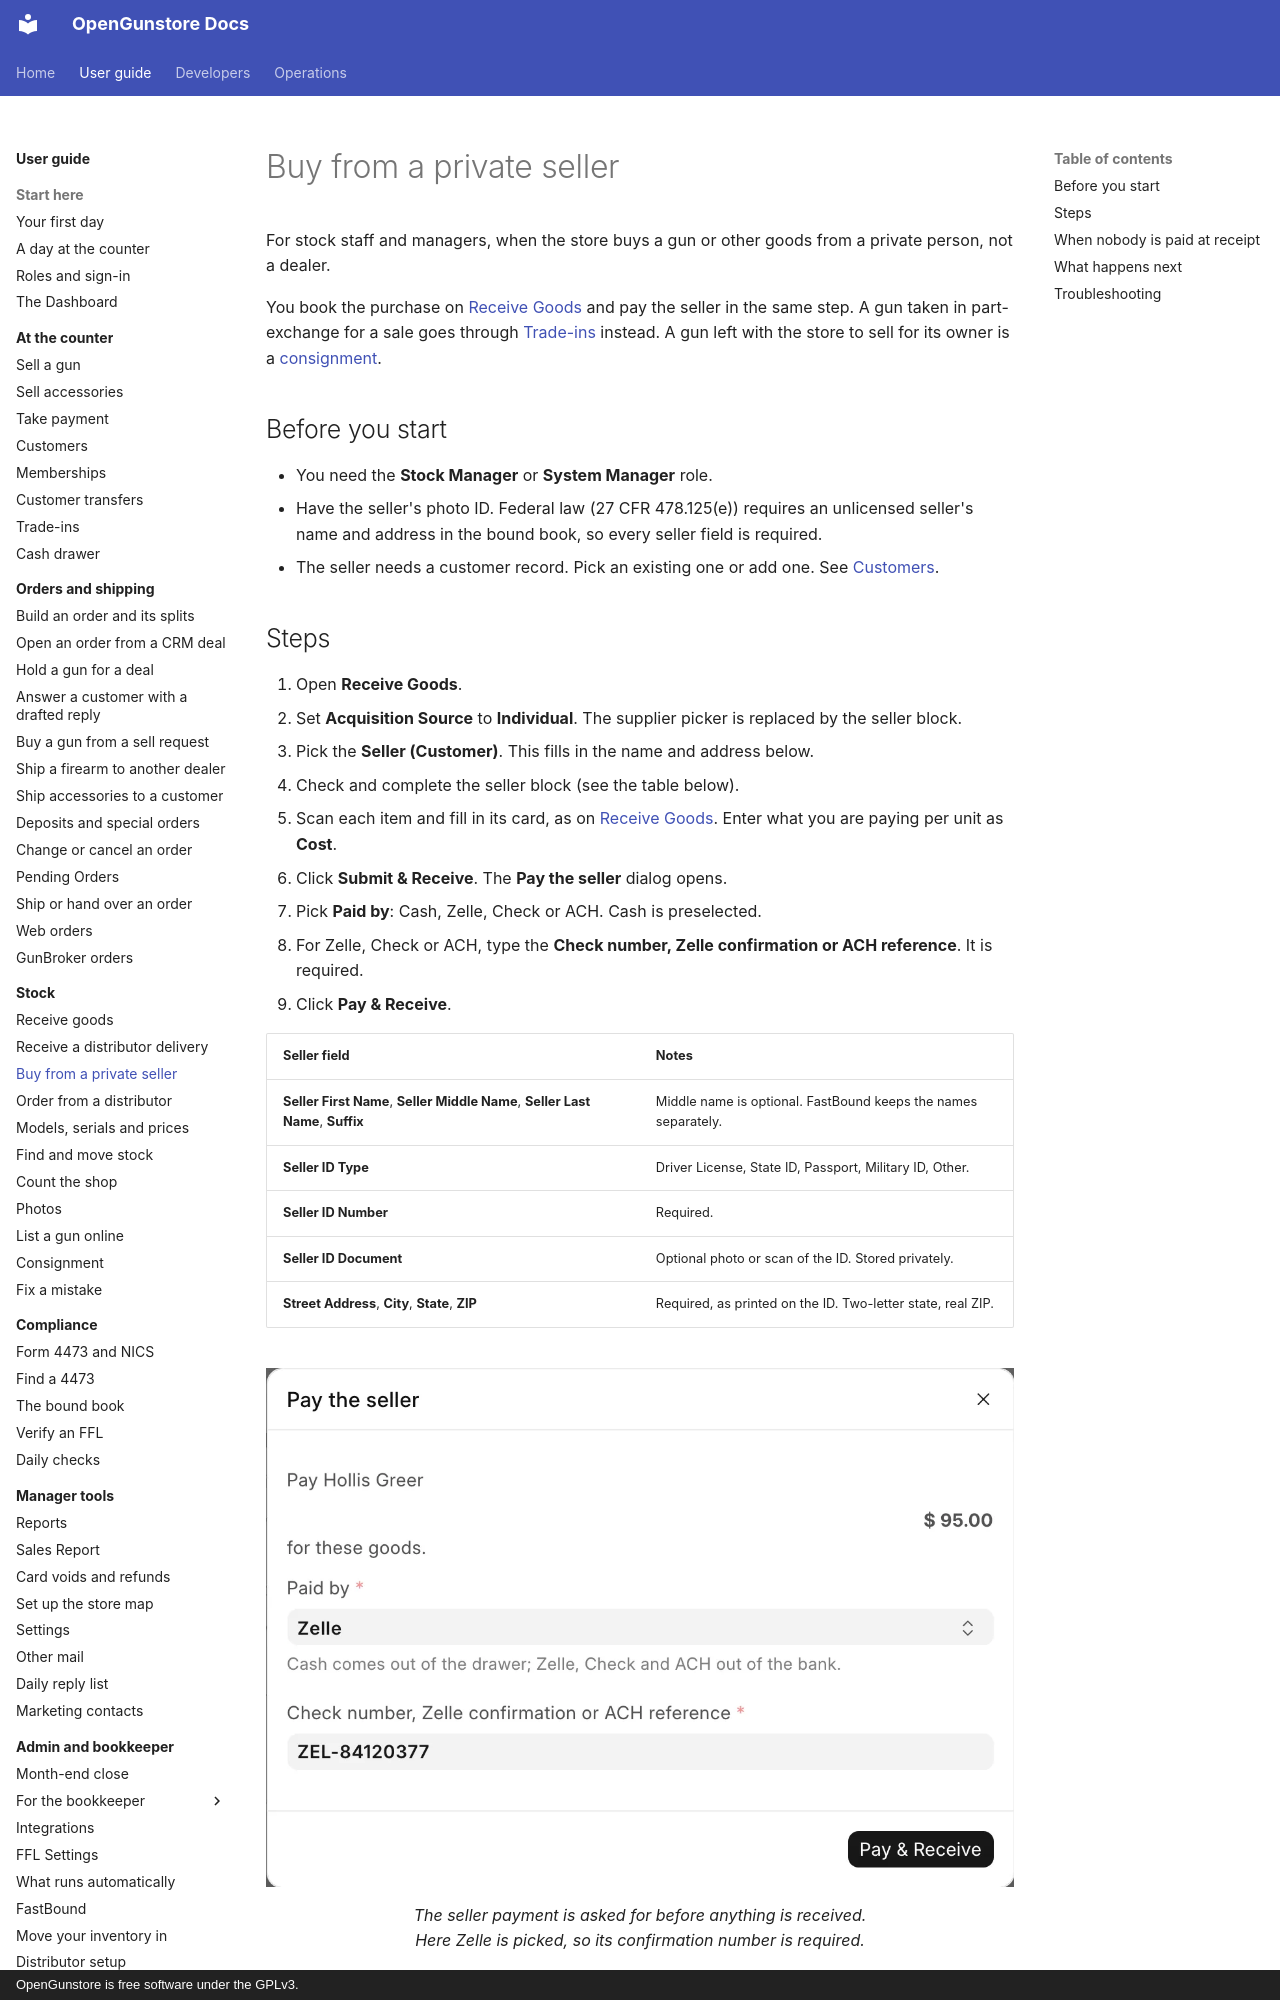

repository: Old-Steel-Arsenal/opengunstore · page: guide/stock/private-seller/index.html · generator: mkdocs · copyright: OpenGunstore is free software under the GPLv3.

# Buy from a private seller

For stock staff and managers, when the store buys a gun or other goods from a private person, not a dealer.

You book the purchase on [Receive Goods](receive-goods.md) and pay the seller in the same step. A gun taken in part-exchange for a sale goes through [Trade-ins](../counter/trade-ins.md) instead. A gun left with the store to sell for its owner is a [consignment](consignment.md).

## Before you start

- You need the **Stock Manager** or **System Manager** role.
- Have the seller's photo ID. Federal law (27 CFR 478.125(e)) requires an unlicensed seller's name and address in the bound book, so every seller field is required.
- The seller needs a customer record. Pick an existing one or add one. See [Customers](../counter/customers.md).
